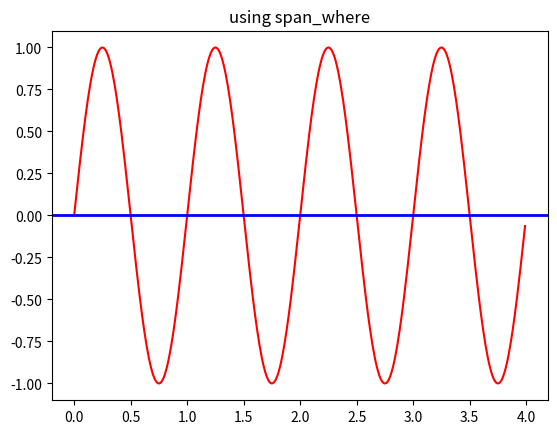

This figure's Python source: (Note: this script raises an exception after producing the figure.)
import numpy as np
import matplotlib.pyplot as plt
import matplotlib.collections as collections


t = np.arange(0.0, 4, 0.01)
s1 = np.sin(2*np.pi*t)
s2 = 1.2*np.sin(4*np.pi*t)


fig, ax = plt.subplots()
ax.set_title('using span_where')
ax.plot(t, s1, color='red')
ax.axhline(0, color='blue', lw=2)

collection = collections.BrokenBarHCollection.span_where(
    t, ymin=0, ymax=1, where=s1 > 0, facecolor='purple', alpha=0.5)
ax.add_collection(collection)

collection = collections.BrokenBarHCollection.span_where(
    t, ymin=-1, ymax=0, where=s1 < 0, facecolor='green', alpha=0.5)
ax.add_collection(collection)


plt.show()